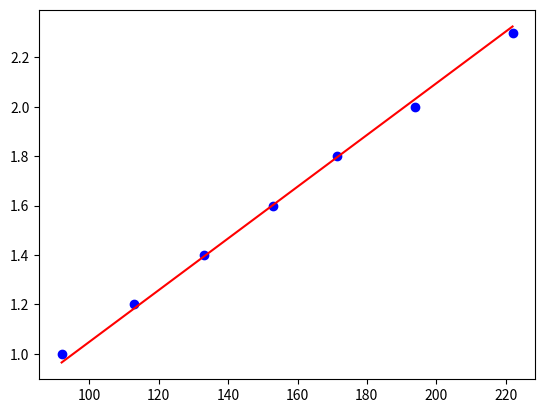

The script that saved this image:
import math
import numpy as np
import matplotlib.pyplot as plt

x = [222.0, 207.5, 194.0, 171.5, 153.0, 133.0, 113.0, 92.0]
y = [2.3, 2.2, 2.0, 1.8, 1.6, 1.4, 1.2, 1.0]

N = len(x); #ou len(y)

# plt.plot(x,y,".")
# plt.show()

sumxiyi = 0
for i in range(N):
    sumxiyi = sumxiyi + (x[i]*y[i])

sumxi2 = 0
for i in range(N):
    sumxi2 = sumxi2+ (pow(x[i],2))

sumyi2 = 0
for i in range(N):
    sumyi2 = sumyi2+ (pow(y[i],2))

m = (N*sumxiyi-sum(x)*sum(y))/(N*sumxi2-pow(sum(x),2))
print("m =", str (m))

b = (sumxi2*sum(y)-sum(x)*sumxiyi)/(N*sumxi2-pow(sum(x),2))
print("b =", str (b))

r2 = pow((N*sumxiyi-sum(x)*sum(y)),2)/((N*sumxi2-pow(sum(x),2))*(N*sumyi2-pow(sum(y),2)))
print("r2 =", str (r2))

dm= abs(m)*math.sqrt(((1/r2)-1)/(N-2))
print("dm =", str (dm))

db = dm*math.sqrt(sumxi2/N)
print("db =", str (dm))

print("Declive (m) = "+str(m))
print("Ordenada na origem (b) = "+str(b))
print("Coeficiente de determinação ou de correlação (r2) = "+str(r2))

yD = []
for i in range(N):
    yD.append(m*x[i]+b)

xE = m*165 + b
print("X cujo L = 165 : ",xE);

# plt.plot(x,y,".")
# plt.plot(x,yD,"b")

# Removido o penultimo ponto de cada um dos x e y

x = [222.0, 194.0, 171.5, 153.0, 133.0, 113.0, 92.0]
y = [2.3, 2.0, 1.8, 1.6, 1.4, 1.2, 1.0]
N = len(x); #ou len(y)

m = (N*sumxiyi-sum(x)*sum(y))/(N*sumxi2-pow(sum(x),2))
print("m =", str (m))

b = (sumxi2*sum(y)-sum(x)*sumxiyi)/(N*sumxi2-pow(sum(x),2))
print("b =", str (b))

r2 = pow((N*sumxiyi-sum(x)*sum(y)),2)/((N*sumxi2-pow(sum(x),2))*(N*sumyi2-pow(sum(y),2)))
print("r2 =", str (r2))

yD = []
for i in range(N):
    yD.append(m*x[i]+b)

plt.plot(x,y,"ob")
plt.plot(x,yD,"r")
plt.show()